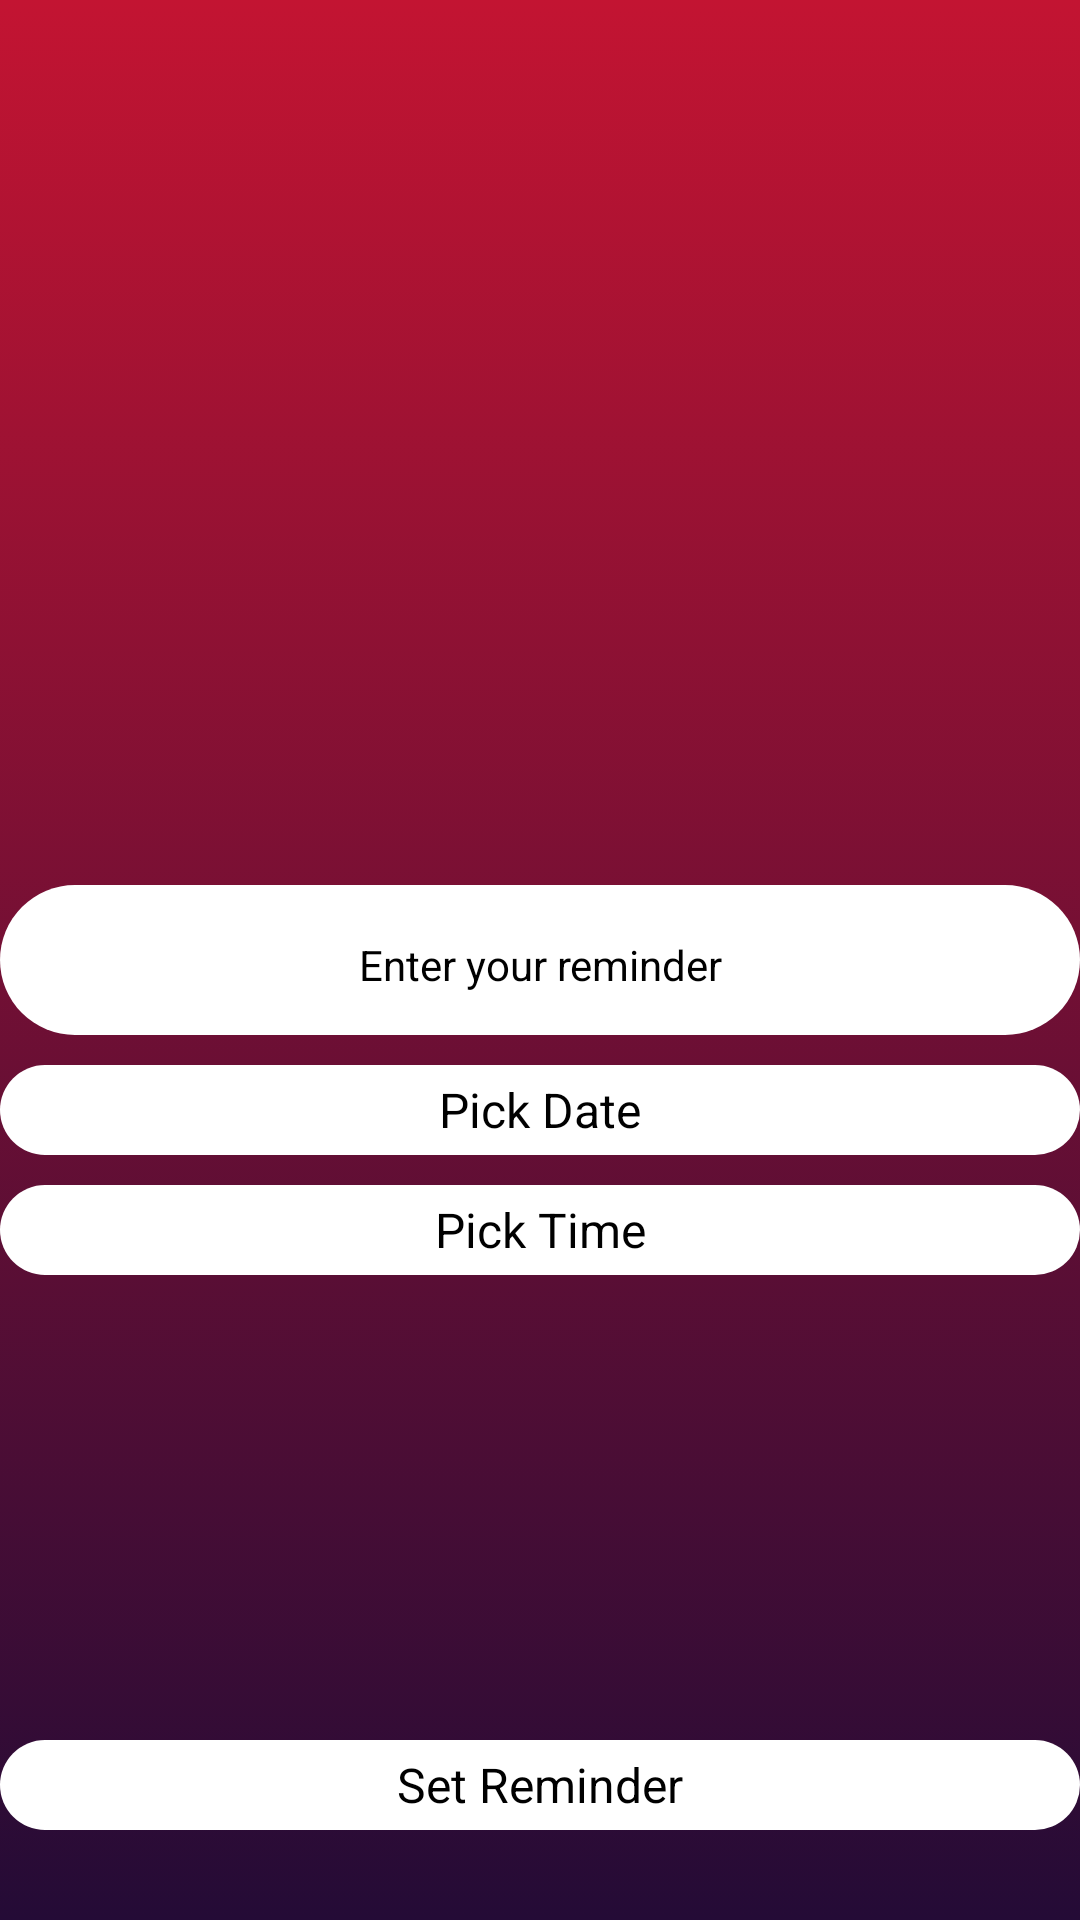

Write the Android layout XML for this screen, with the resource values it uses.
<!-- AndroidManifest.xml: application theme Theme.Remainder -->
<!-- res/layout/activity_date_time.xml -->
<?xml version="1.0" encoding="utf-8"?>
<androidx.constraintlayout.widget.ConstraintLayout xmlns:android="http://schemas.android.com/apk/res/android"
    xmlns:app="http://schemas.android.com/apk/res-auto"
    xmlns:tools="http://schemas.android.com/tools"
    android:layout_width="match_parent"
    android:layout_height="match_parent"
    android:background="@drawable/background_design"
    tools:context=".DateTime">


    <TextView
            android:id="@+id/categoryName"
            android:layout_width="wrap_content"
            android:layout_height="wrap_content"
            android:gravity="center"
            android:text="Here is the name"
            android:textColor="@color/black"
            android:textSize="24sp"
            android:textStyle="normal"
            app:layout_constraintEnd_toEndOf="parent"
            app:layout_constraintStart_toStartOf="parent"
            app:layout_constraintTop_toTopOf="parent"
            android:visibility="invisible"/>

    <RelativeLayout
        android:id="@+id/enterRemainder"
        android:layout_width="match_parent"
        android:layout_height="50dp"
        android:background="@drawable/view_design"
        android:gravity="center_vertical|center_horizontal"
        app:layout_constraintBottom_toBottomOf="parent"
        app:layout_constraintEnd_toEndOf="parent"
        app:layout_constraintStart_toStartOf="parent"
        app:layout_constraintTop_toTopOf="parent"
        tools:ignore="MissingConstraints">

        <EditText
            android:id="@+id/remainder"
            android:layout_width="match_parent"
            android:layout_height="wrap_content"
            android:hint="Enter your reminder"
            android:textColorHint="@color/black"
            android:gravity="center"
            android:textColor="@color/black"
            android:textSize="14sp"
            android:textStyle="normal" />
    </RelativeLayout>

    <RelativeLayout
        android:id="@+id/enterDate"
        android:layout_width="wrap_content"
        android:layout_height="30dp"
        android:background="@drawable/view_design"
        android:gravity="center"
        app:layout_constraintTop_toBottomOf="@id/enterRemainder"
        android:layout_marginTop="10dp"
        app:layout_constraintEnd_toEndOf="parent"
        app:layout_constraintHorizontal_bias="1.0"
        app:layout_constraintStart_toStartOf="parent"
        tools:ignore="MissingConstraints"
        tools:layout_editor_absoluteY="665dp">

        <TextView
            android:id="@+id/date"
            android:layout_width="match_parent"
            android:layout_height="wrap_content"
            android:gravity="center"
            android:text="Pick Date"
            android:textColor="@color/black"
            android:textSize="16sp"
            app:layout_constraintEnd_toEndOf="parent"
            app:layout_constraintStart_toStartOf="parent" />
    </RelativeLayout>

    <RelativeLayout
        android:id="@+id/enterTime"
        android:layout_width="wrap_content"
        android:layout_height="30dp"
        android:background="@drawable/view_design"
        android:gravity="center"
        app:layout_constraintTop_toBottomOf="@id/enterDate"
        android:layout_marginTop="10dp"
        app:layout_constraintEnd_toEndOf="parent"
        app:layout_constraintHorizontal_bias="1.0"
        app:layout_constraintStart_toStartOf="parent"
        tools:ignore="MissingConstraints"
        tools:layout_editor_absoluteY="665dp">

        <TextView
            android:id="@+id/time"
            android:layout_width="match_parent"
            android:layout_height="wrap_content"
            android:gravity="center"
            android:text="Pick Time"
            android:textColor="@color/black"
            android:textSize="16sp"
            app:layout_constraintEnd_toEndOf="parent"
            app:layout_constraintStart_toStartOf="parent" />
    </RelativeLayout>

    <RelativeLayout
        android:id="@+id/setRemainder"
        android:layout_width="wrap_content"
        android:layout_height="30dp"
        android:background="@drawable/view_design"
        android:gravity="center"
        app:layout_constraintBottom_toBottomOf="parent"
        android:layout_marginBottom="30dp"
        app:layout_constraintEnd_toEndOf="parent"
        app:layout_constraintHorizontal_bias="1.0"
        app:layout_constraintStart_toStartOf="parent"
        tools:ignore="MissingConstraints"
        tools:layout_editor_absoluteY="665dp">

        <TextView
            android:id="@+id/writeRemainder"
            android:layout_width="match_parent"
            android:layout_height="wrap_content"
            android:gravity="center"
            android:text="Set Reminder"
            android:textColor="@color/black"
            android:textSize="16sp"
            app:layout_constraintEnd_toEndOf="parent"
            app:layout_constraintStart_toStartOf="parent" />
    </RelativeLayout>

</androidx.constraintlayout.widget.ConstraintLayout>
<!-- resources referenced by this layout -->
<resources>
  <!-- drawable background_design (drawable) -->
  <?xml version="1.0" encoding="utf-8"?>
  <selector xmlns:android="http://schemas.android.com/apk/res/android">
  
      <item>
          <shape>
              <gradient android:angle="90"
                  android:startColor="#240b36"
                  android:endColor="#c31432"
                  android:type="linear"/>
          </shape>
      </item>
  
  
  </selector>
  <!-- drawable view_design (drawable) -->
  <?xml version="1.0" encoding="utf-8"?>
  <shape xmlns:android="http://schemas.android.com/apk/res/android"
      android:shape="rectangle">
      <corners android:radius="30dp">
      </corners>
      <solid android:color="#ffffff">
      </solid>
  
  </shape>
  <style name="Theme.Remainder" parent="Theme.MaterialComponents.NoActionBar">
          
          <item name="colorPrimary">@color/purple_500</item>
          <item name="colorPrimaryVariant">@color/purple_700</item>
          <item name="colorOnPrimary">@color/white</item>
          
          <item name="colorSecondary">@color/teal_200</item>
          <item name="colorSecondaryVariant">@color/teal_700</item>
          <item name="colorOnSecondary">@color/black</item>
          
          <item name="android:statusBarColor" tools:targetApi="l">?attr/colorPrimaryVariant</item>
          
      </style>
  <!-- not gathered from this repository: default colours our renderer supplied (Android Studio template values) -->
  <color name="purple_500">#FF6200EE</color>
  <color name="purple_700">#FF3700B3</color>
  <color name="teal_200">#FF03DAC5</color>
  <color name="teal_700">#FF018786</color>
  <color name="black">#FF000000</color>
  <color name="white">#FFFFFFFF</color>
</resources>
